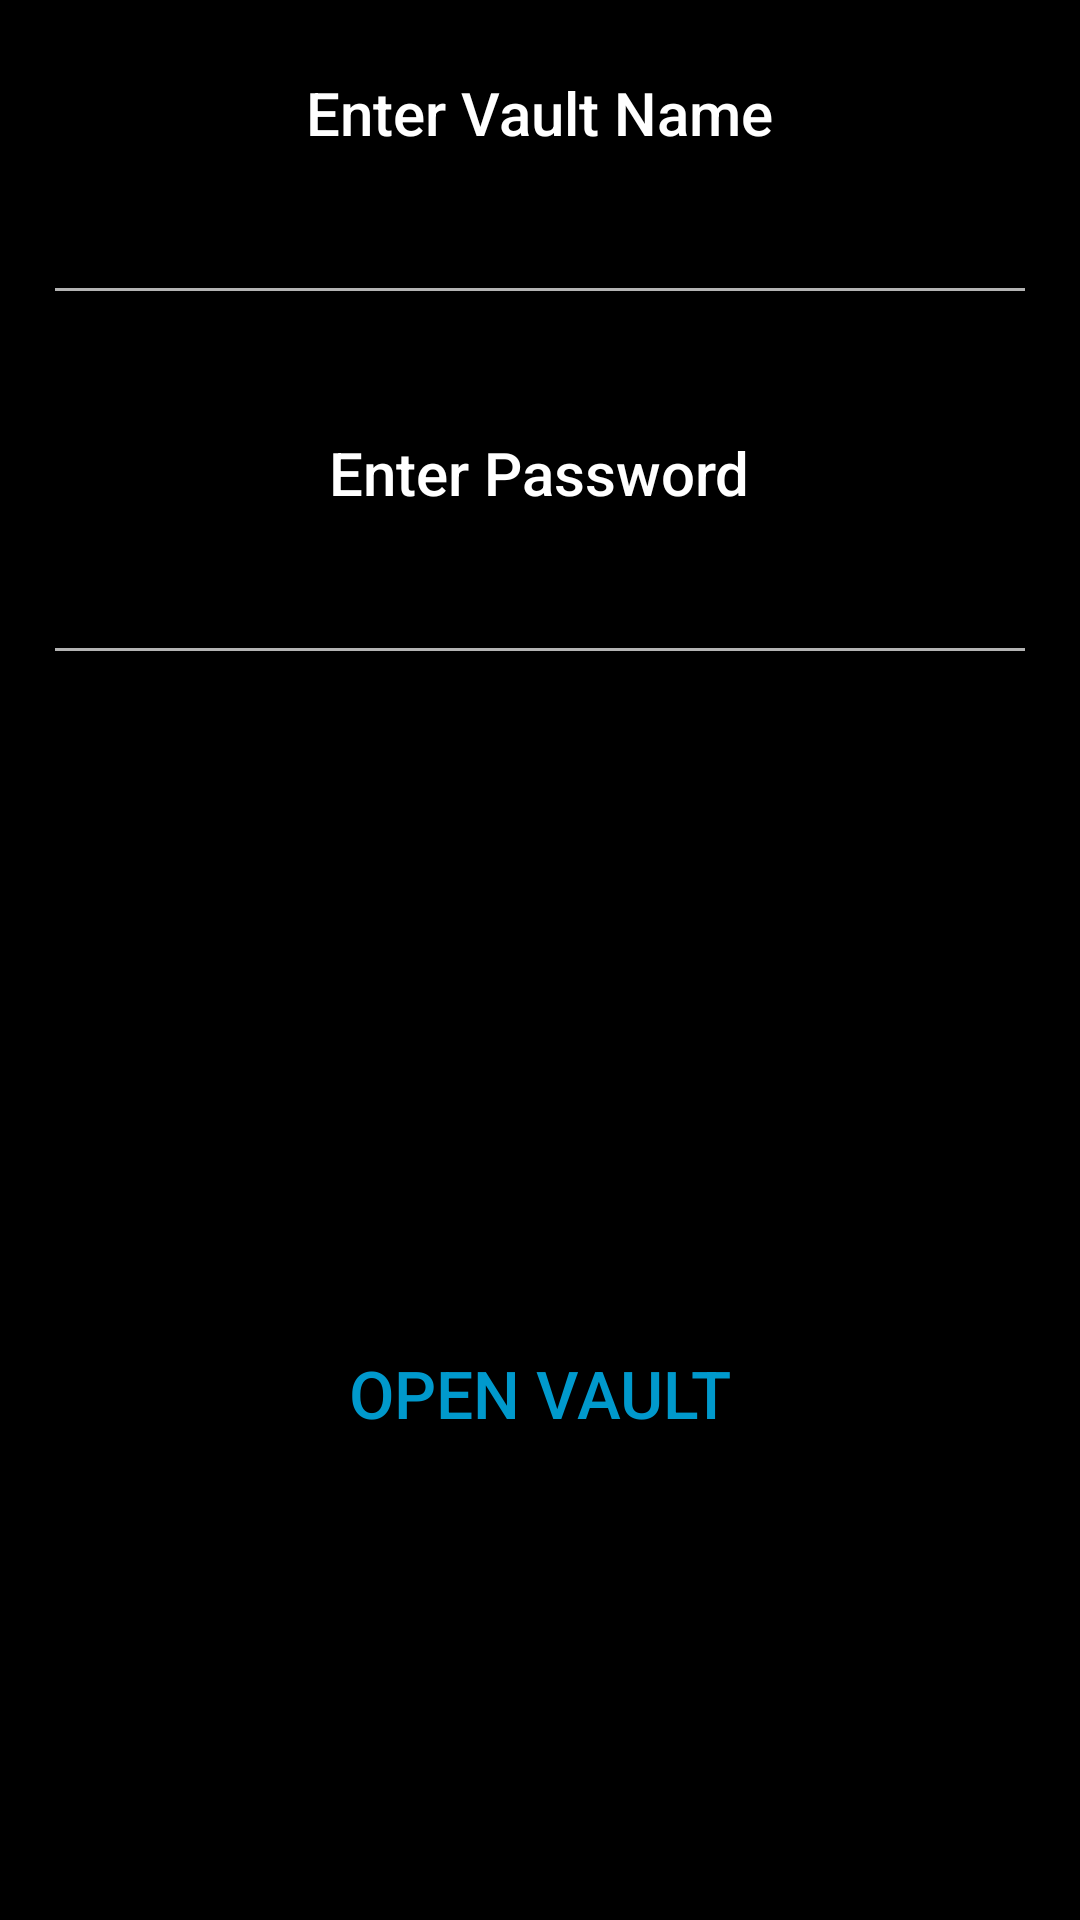

Layout XML and referenced resources for this Android screen:
<!-- AndroidManifest.xml: application theme AppTheme -->
<!-- res/layout/activity_vault_login.xml -->
<?xml version="1.0" encoding="utf-8"?>

<android.support.constraint.ConstraintLayout xmlns:android="http://schemas.android.com/apk/res/android"
    xmlns:app="http://schemas.android.com/apk/res-auto"
    xmlns:tools="http://schemas.android.com/tools"
    android:layout_width="match_parent"
    android:layout_height="match_parent"
    tools:context="com.noobs.rahulpal.androcrypt.VaultLogin">

    <RelativeLayout
        android:layout_width="match_parent"
        android:layout_height="match_parent">

        <TextView
            android:id="@+id/textView2"
            android:layout_width="wrap_content"
            android:layout_height="wrap_content"
            android:layout_alignParentTop="true"
            android:layout_centerHorizontal="true"
            android:layout_marginTop="24dp"
            android:text="Enter Vault Name"
            android:textAppearance="@android:style/TextAppearance.Material.Body2"
            android:textSize="20sp"
            android:visibility="visible" />

        <EditText
            android:id="@+id/editTextLoginVName"
            android:layout_width="wrap_content"
            android:layout_height="wrap_content"
            android:layout_alignParentTop="true"
            android:layout_centerHorizontal="true"
            android:layout_marginTop="61dp"
            android:ems="14"
            android:textAlignment="center"
            android:inputType="textPersonName"
            android:textSize="20sp" />

        <TextView
            android:id="@+id/textView3"
            android:layout_width="wrap_content"
            android:layout_height="wrap_content"
            android:layout_alignParentTop="true"
            android:layout_centerHorizontal="true"
            android:layout_marginTop="144dp"
            android:text="Enter Password"
            android:textAppearance="@android:style/TextAppearance.Material.Body2"
            android:textSize="20sp" />

        <EditText
            android:id="@+id/editTextLoginPass"
            android:layout_width="wrap_content"
            android:layout_height="wrap_content"
            android:layout_alignParentTop="true"
            android:layout_centerHorizontal="true"
            android:ems="14"
            android:textAlignment="center"
            android:layout_marginTop="181dp"
            android:inputType="textPassword"
            android:textSize="20sp" />

        <Button
            android:id="@+id/buttonVaultLogin"
            style="@android:style/Widget.Material.Button.Borderless.Colored"
            android:layout_width="wrap_content"
            android:layout_height="wrap_content"
            android:layout_alignParentBottom="true"
            android:layout_centerHorizontal="true"
            android:layout_marginBottom="151dp"
            android:text="Open Vault"
            android:textAlignment="center"
            android:textColor="@android:color/holo_blue_dark"
            android:textSize="22sp" />
    </RelativeLayout>
</android.support.constraint.ConstraintLayout>
<!-- resources referenced by this layout -->
<resources>
  <style name="AppTheme" parent="Theme.AppCompat">
          
          <item name="colorPrimary">@color/colorPrimary</item>
          <item name="colorPrimaryDark">@color/colorPrimaryDark</item>
          <item name="colorAccent">@android:color/holo_blue_dark</item>
          <item name="android:colorBackground">@android:color/background_dark</item>
      </style>
  <color name="colorPrimary">#009688</color>
  <color name="colorPrimaryDark">#008074</color>
</resources>
